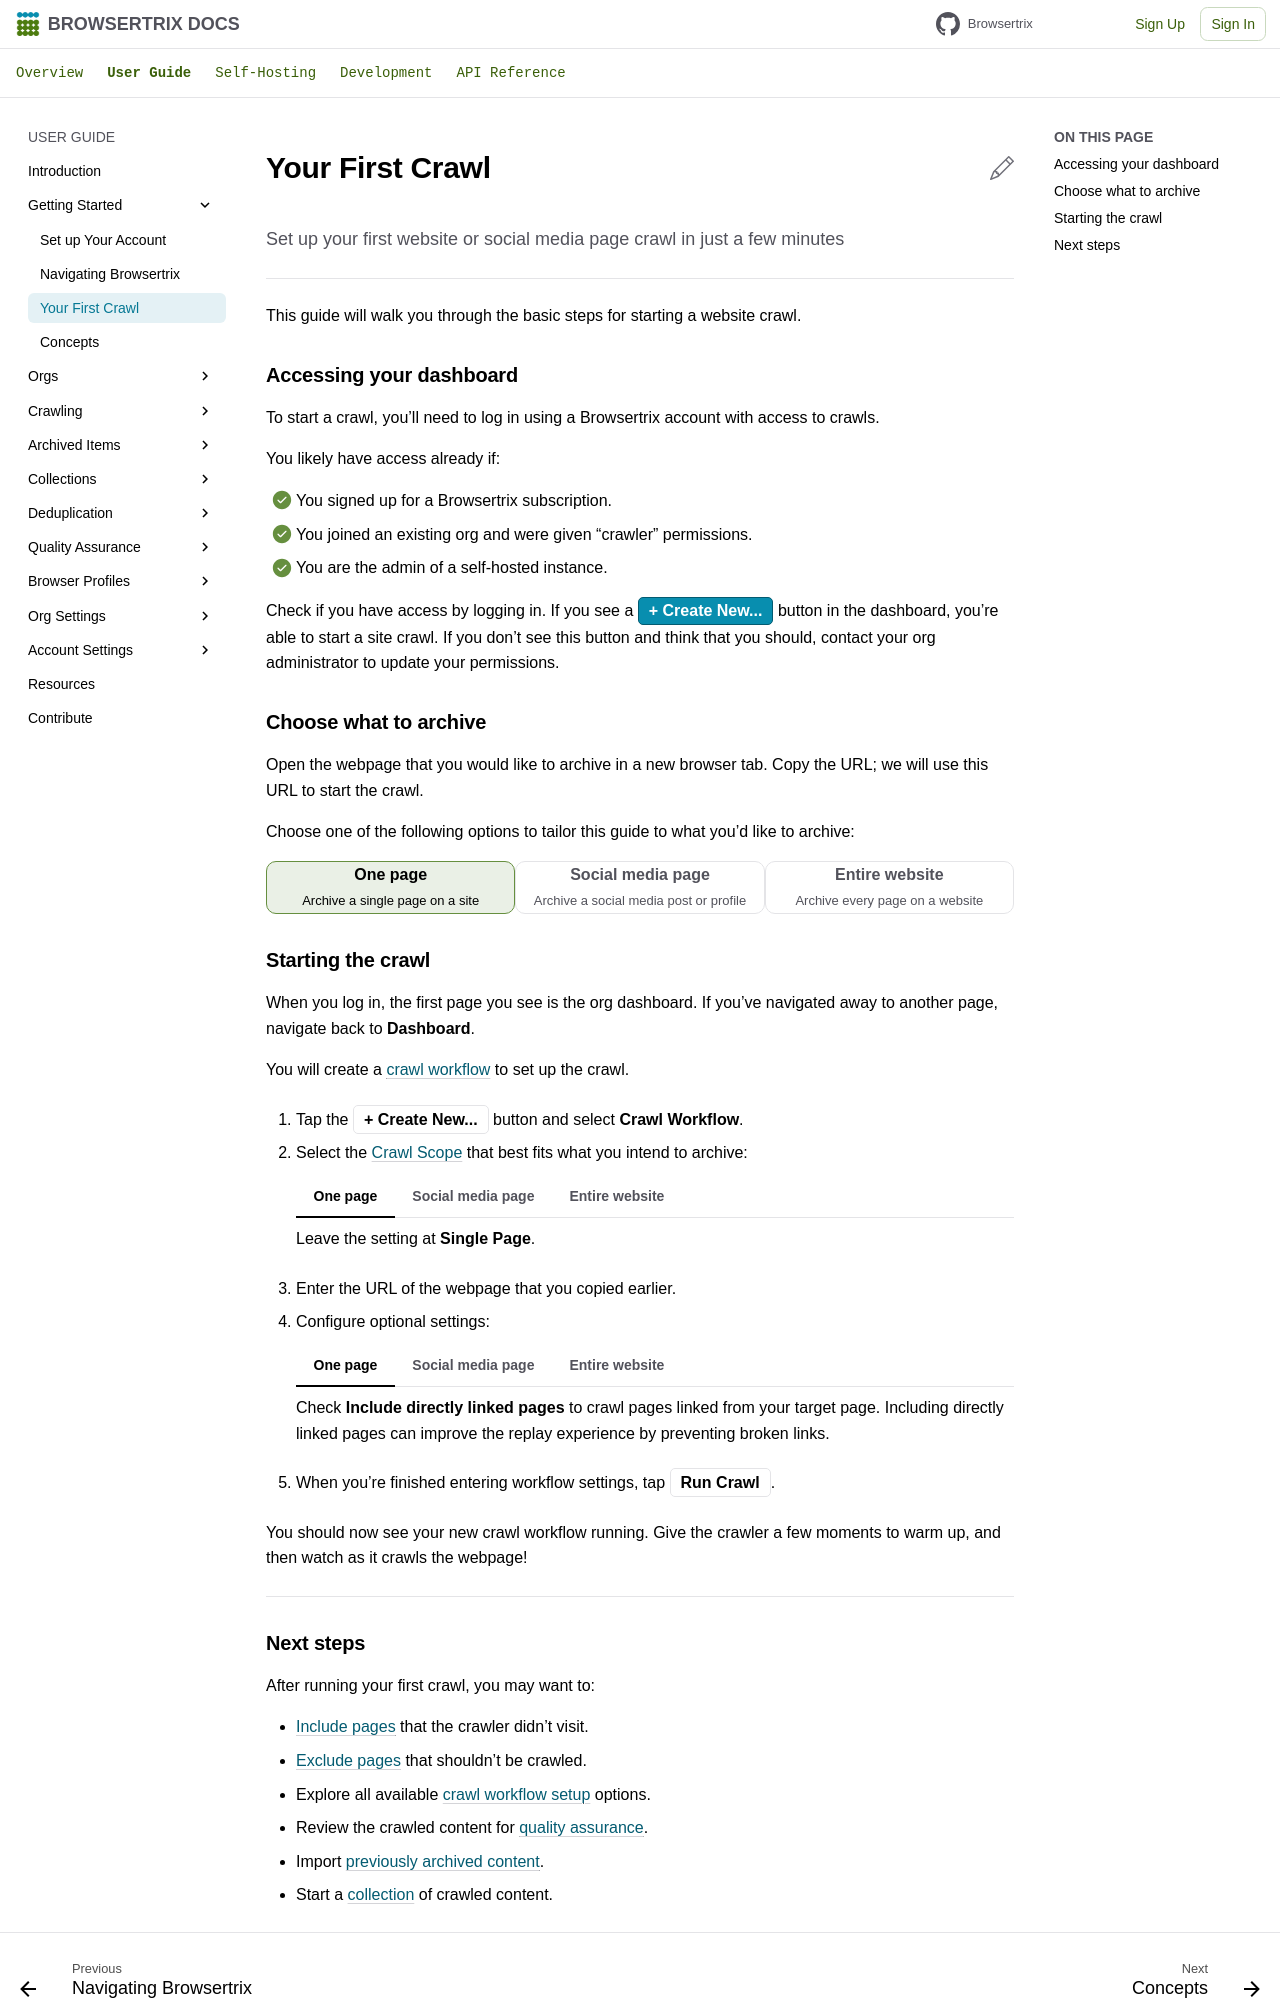

repository: webrecorder/browsertrix · page: user-guide/getting-started/index.html · generator: mkdocs

---
hide:
  - tags
tags:
  - Social Media
---

# Your First Crawl

<!-- markdownlint-disable MD033 -->

Set up your first website or social media page crawl in just a few minutes
{ .hero-paragraph }

---

This guide will walk you through the basic steps for starting a website crawl.

## Accessing your dashboard

To start a crawl, you’ll need to log in using a Browsertrix account with access to crawls.

You likely have access already if:

- [x] You signed up for a Browsertrix subscription.
- [x] You joined an existing org and were given “crawler” permissions.
- [x] You are the admin of a self-hosted instance.

Check if you have access by logging in. If you see a **+ Create New...**{ .md-button .md-button--primary .btrix-button } button in the dashboard, you’re able to start a site crawl. If you don’t see this button and think that you should, contact your org administrator to update your permissions.

## Choose what to archive

Open the webpage that you would like to archive in a new browser tab. Copy the URL; we will use this URL to start the crawl.

Choose one of the following options to tailor this guide to what you’d like to archive:

=== "One page<div data-tab-description="Archive a single page on a site"></div>"

    <!--  -->

=== "Social media page<div data-tab-description="Archive a social media post or profile"></div>"

    #### Before You Start

    Many popular social media platforms require logging in to view the full page. To check if the social media page requires login, open the page in private browsing or incognito mode (instructions for [Chrome](https://support.google.com/chrome/answer/95464), [Safari](https://support.apple.com/guide/safari/browse-privately-ibrw1069/mac), [Edge](https://support.microsoft.com/en-us/edge/browse-inprivate-in-microsoft-edge), [Firefox](https://www.firefox.com/en-US/features/private-browsing/)). If you see a prompt to sign up or login, the site will need to be provided login credentials during the crawl.

    If this is the case, sign up for a new account using login credentials dedicated to archiving. Make note of these credentials in a secure place before continuing.
    
    ??? Question "Can I use my existing social media account?"
        Although there is nothing preventing you from doing so, using your personal account to archive social media pages may [put your personal login information at risk](browser-profiles/browser-profiles-overview.md#use-logins-dedicated-to-web-archiving){ data-preview }. We always recommend creating a new account dedicated to archiving to reduce the risk of accidentally archiving your private data.

=== "Entire website<div data-tab-description="Archive every page on a website"></div>"

## Starting the crawl

When you log in, the first page you see is the org dashboard. If you’ve navigated away to another page, navigate back to **Dashboard**.

You will create a [crawl workflow](concepts.md#crawl-workflow){ data-preview } to set up the crawl.

1. Tap the  **+ Create New...**{ .btrix-button } button and select **Crawl Workflow**.

1. Select the [Crawl Scope](workflow-setup.md#crawl-scope){ data-preview } that best fits what you intend to archive:

    === "One page"

        Leave the setting at **Single Page**.

    === "Social media page"

        Leave the setting at **Single Page**. Browsertrix [automatically adjust the scope](workflow-setup.md#use-smart-scoping-rules){ data-preview } for popular social media platforms.

    === "Entire website"

        Choose **Pages on Same Domain**. This will find and archive every page that shares the same domain (e.g. _your-site_.com).

1. Enter the URL of the webpage that you copied earlier.
1. Configure optional settings:

    === "One page"

        Check **Include directly linked pages** to crawl pages linked from your target page. Including directly linked pages can improve the replay experience by preventing broken links.

    === "Social media page"

        If the social media page requires logging in, you can use a [browser profile](browser-profiles/browser-profiles-overview.md){ data-preview } to provide the login credentials.

        To add a browser profile:

        1. Scroll down and open the **Browser Settings** section.
        1. Open the **Browser Profile** menu and select **New Browser Profile**.
        1. Tap the **Start Browser**{ .md-button .md-button--success .btrix-button } button.
        1. Log in using the account [that you created earlier](#before-you-start).
        1. Tap **Create Profile**{ .md-button .md-button--primary .btrix-button } to save the profile.

    === "Entire website"

        It can be difficult to estimate how many pages are on a website, especially if it is your first time crawling the site. Setting [crawl limits](workflow-setup.md#crawl-limits){ data-preview } is recommended as you familiarize yourself with the site crawl.

        To add a crawl limit:

        1. Scroll down and open the **Crawl Limits** section.
        1. Set a **Crawl Time Limit** and/or **Crawl Size Limit** according to what is reasonable within your org quotas.

1. When you’re finished entering workflow settings, tap **Run Crawl**{ .btrix-button }.

You should now see your new crawl workflow running. Give the crawler a few moments to warm up, and then watch as it crawls the webpage!

---
